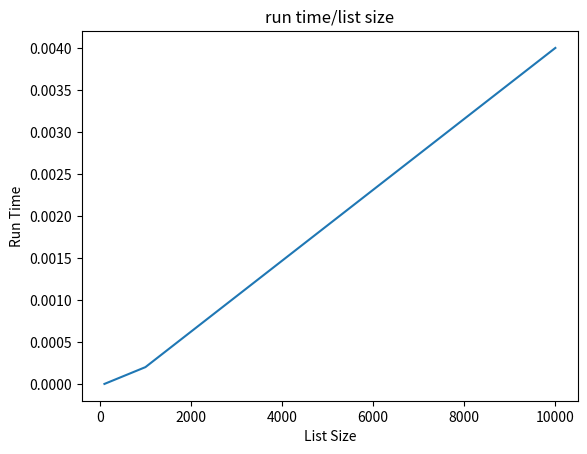

This chart was generated by the following Python code:
import random
import time
import matplotlib.pyplot as plt
import numpy as np
import math

def prime(x=10000):
    start_time = time.time()
    for i in range(2,x):
        
        bo = True
        if i % 2 == 0:
            bo = False
        else:
            for j in range(2,int(math.sqrt(i))):
                if (j % 2) != 0:
                    if (i % j) == 0:
                        bo = False
                        break
        if bo:
            end_time = time.time()
    return end_time - start_time
    

def bubble_sort_runtime_graph():
    Size = [100,1000,10000]
    Time = list()
    for N in Size:
        t = prime(N)
        t = round(t,4)
        Time.append(t)
    plt.plot(Size,Time)
    plt.xlabel('List Size')
    plt.ylabel('Run Time')
    plt.title('run time/list size')
    plt.show()

bubble_sort_runtime_graph()